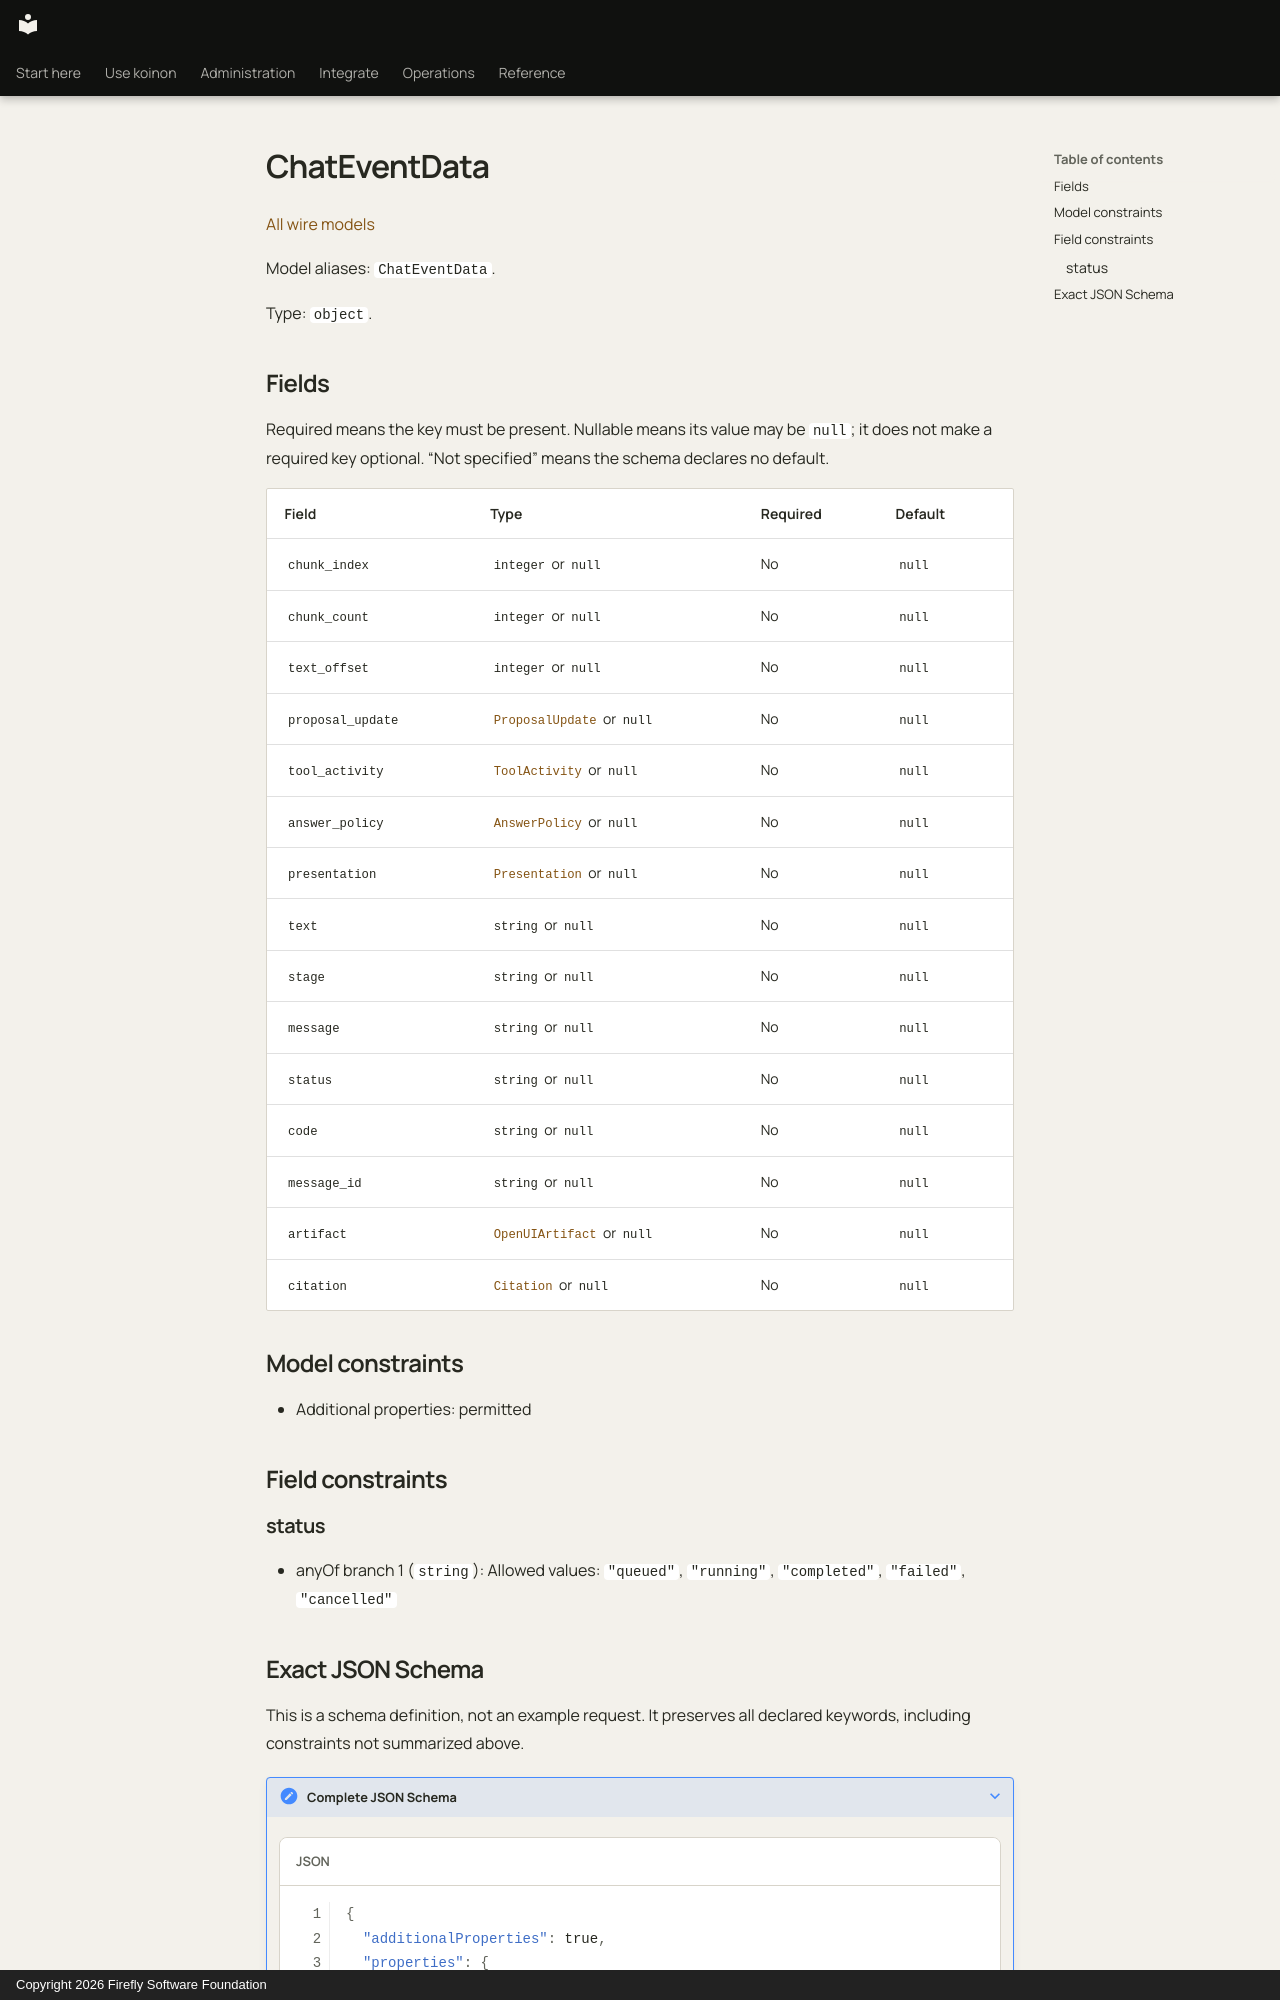

repository: fireflyframework/firefly-koinon · page: reference/models/chateventdata/index.html · generator: mkdocs · copyright: Copyright 2026 Firefly Software Foundation

<!-- Copyright 2026 Firefly Software Foundation -->
<!-- SPDX-License-Identifier: Apache-2.0 -->

# ChatEventData

[All wire models](index.md)

Model aliases: `ChatEventData`.

Type: `object`.

## Fields

Required means the key must be present. Nullable means its value may be `null`; it does not make a required key optional. “Not specified” means the schema declares no default.

| Field | Type | Required | Default |
| --- | --- | --- | --- |
| `chunk_index` | `integer` or `null` | No | `null` |
| `chunk_count` | `integer` or `null` | No | `null` |
| `text_offset` | `integer` or `null` | No | `null` |
| `proposal_update` | [`ProposalUpdate`](proposalupdate.md) or `null` | No | `null` |
| `tool_activity` | [`ToolActivity`](toolactivity.md) or `null` | No | `null` |
| `answer_policy` | [`AnswerPolicy`](answerpolicy.md) or `null` | No | `null` |
| `presentation` | [`Presentation`](presentation.md) or `null` | No | `null` |
| `text` | `string` or `null` | No | `null` |
| `stage` | `string` or `null` | No | `null` |
| `message` | `string` or `null` | No | `null` |
| `status` | `string` or `null` | No | `null` |
| `code` | `string` or `null` | No | `null` |
| `message_id` | `string` or `null` | No | `null` |
| `artifact` | [`OpenUIArtifact`](openuiartifact.md) or `null` | No | `null` |
| `citation` | [`Citation`](citation.md) or `null` | No | `null` |

## Model constraints

- Additional properties: permitted

## Field constraints

### status

- anyOf branch 1 (`string`): Allowed values: `"queued"`, `"running"`, `"completed"`, `"failed"`, `"cancelled"`
